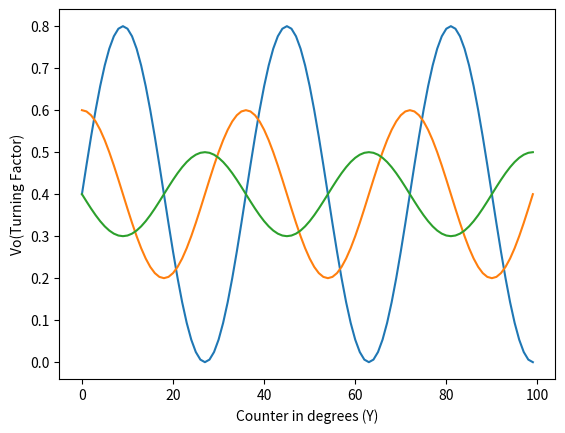

Here is the Python script that generated this plot:
import matplotlib.pyplot as plt
import numpy as np


Fs = 8000
f = 5
print(type(f))
sample = 100
x = np.arange(sample)
print(type(x))
# y = np.sin(2 * np.pi * f * x / Fs)
y = (0.4 * (1 + np.sin(np.radians(x * 10))))
z = (0.2 * (1 + np.cos(np.radians(x * 10)))) + 0.2
t = (0.1 * (1 + np.sin(np.radians((x + 90) * 10)))) + 0.3
print(type(y))
plt.plot(x, y)
plt.plot(x, z)
plt.plot(x, t)
plt.xlabel('Counter in degrees (Y)')
plt.ylabel('Vo(Turning Factor)')
# plt.zlabel('Lateral Translation Direction (in Degrees)')

plt.show()